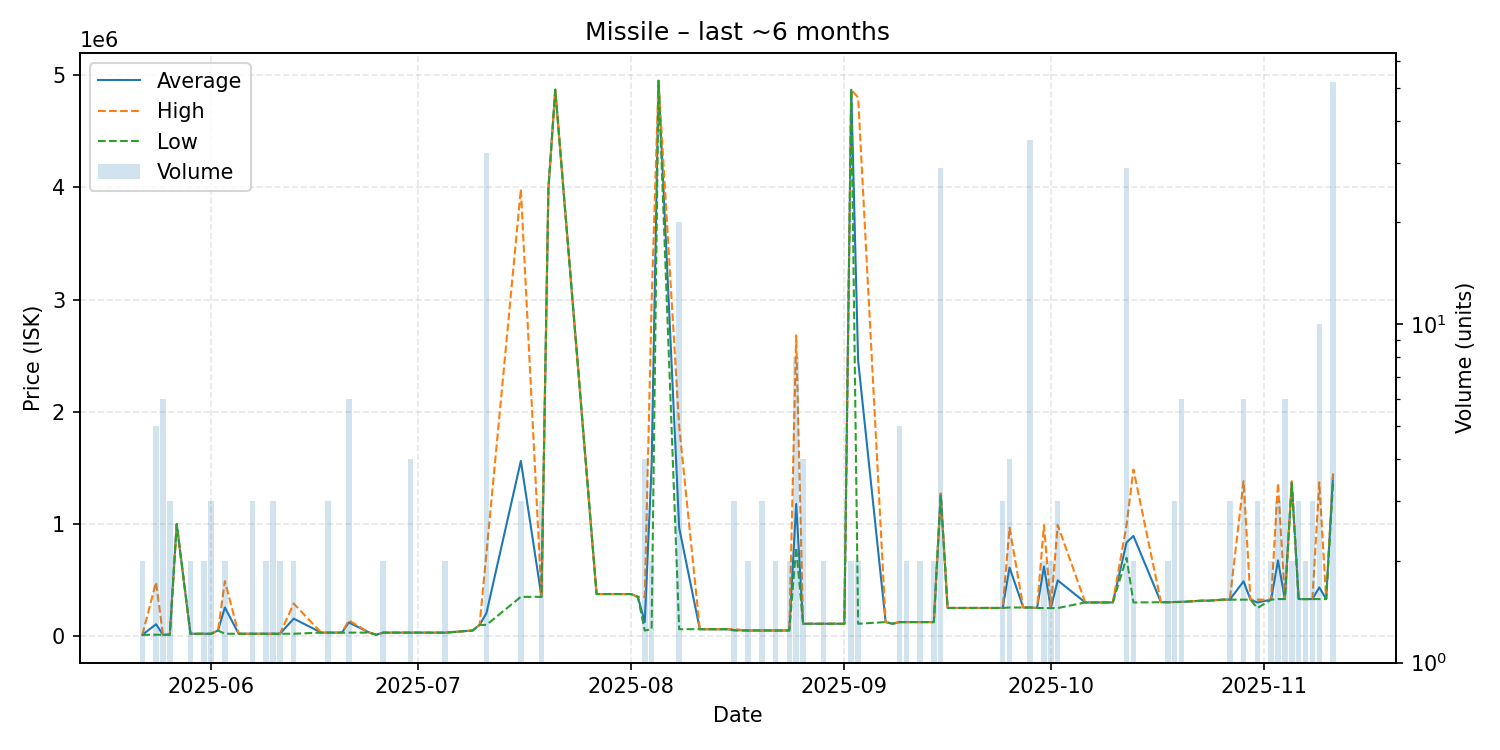

Values plotted in this chart, from the file beside it:
date, average, highest, lowest, order_count, volume
2025-05-22, 11110, 11110, 11110, 2, 2
2025-05-24, 105840, 479800, 12350, 3, 5
2025-05-25, 12350, 12350, 12350, 2, 6
2025-05-26, 12350, 12350, 12350, 3, 3
2025-05-27, 998500, 998500, 998500, 1, 1
2025-05-29, 21110, 21110, 21110, 2, 2
2025-05-31, 21110, 21110, 21110, 2, 2
2025-06-01, 21110, 21110, 21110, 2, 3
2025-06-02, 50000, 50000, 50000, 1, 1
2025-06-03, 255560, 490000, 21120, 2, 2
2025-06-05, 21150, 21150, 21150, 1, 1
2025-06-07, 21140, 21140, 21140, 1, 3
2025-06-08, 21140, 21140, 21140, 1, 1
2025-06-09, 21140, 21140, 21140, 2, 2
2025-06-10, 21140, 21140, 21140, 1, 3
2025-06-11, 21140, 21140, 21140, 2, 2
2025-06-13, 155570, 290000, 21140, 2, 2
2025-06-17, 31140, 31140, 31140, 1, 1
2025-06-18, 31130, 31145, 31100, 3, 3
2025-06-19, 31150, 31150, 31150, 1, 1
2025-06-20, 31150, 31150, 31150, 1, 1
2025-06-21, 121860, 140000, 31160, 2, 6
2025-06-24, 31160, 31160, 31160, 1, 1
2025-06-25, 12350, 12350, 12350, 1, 1
2025-06-26, 31160, 31160, 31160, 2, 2
2025-06-27, 31160, 31160, 31160, 1, 1
2025-06-29, 31160, 31160, 31160, 1, 1
2025-06-30, 31160, 31160, 31160, 2, 4
2025-07-03, 31160, 31160, 31160, 1, 1
2025-07-05, 31160, 31160, 31160, 1, 2
2025-07-09, 50000, 50000, 50000, 1, 1
2025-07-10, 100000, 100000, 100000, 1, 1
2025-07-11, 205089, 738250, 100000, 6, 32
2025-07-16, 1561667, 3985000, 350000, 2, 3
2025-07-19, 350000, 350000, 350000, 2, 3
2025-07-20, 3985000, 3985000, 3985000, 1, 1
2025-07-21, 4870000, 4870000, 4870000, 1, 1
2025-07-27, 375000, 375000, 375000, 1, 1
2025-07-28, 375000, 375000, 375000, 1, 1
2025-07-29, 375000, 375000, 375000, 1, 1
2025-07-30, 375000, 375000, 375000, 1, 1
2025-08-01, 375000, 375000, 375000, 1, 1
2025-08-02, 350000, 350000, 350000, 1, 1
2025-08-03, 125075, 350000, 50100, 2, 4
2025-08-04, 1520775, 2980000, 61550, 2, 2
2025-08-05, 4950000, 4950000, 4950000, 1, 1
2025-08-08, 966000, 1870000, 62000, 2, 20
2025-08-11, 61550, 61550, 61550, 1, 1
2025-08-14, 61550, 61550, 61550, 1, 1
2025-08-15, 61550, 61550, 61550, 1, 1
2025-08-16, 53950, 61550, 50150, 3, 3
2025-08-18, 50200, 50200, 50200, 2, 2
2025-08-20, 50200, 50200, 50200, 1, 3
2025-08-22, 50200, 50200, 50200, 2, 2
2025-08-24, 50200, 50200, 50200, 1, 2
2025-08-25, 1177525, 2680000, 790000, 4, 8
2025-08-26, 110200, 110200, 110200, 1, 4
2025-08-29, 110200, 110200, 110200, 1, 2
2025-08-30, 110200, 110200, 110200, 1, 1
2025-09-01, 110200, 110200, 110200, 1, 1
... 47 more rows
